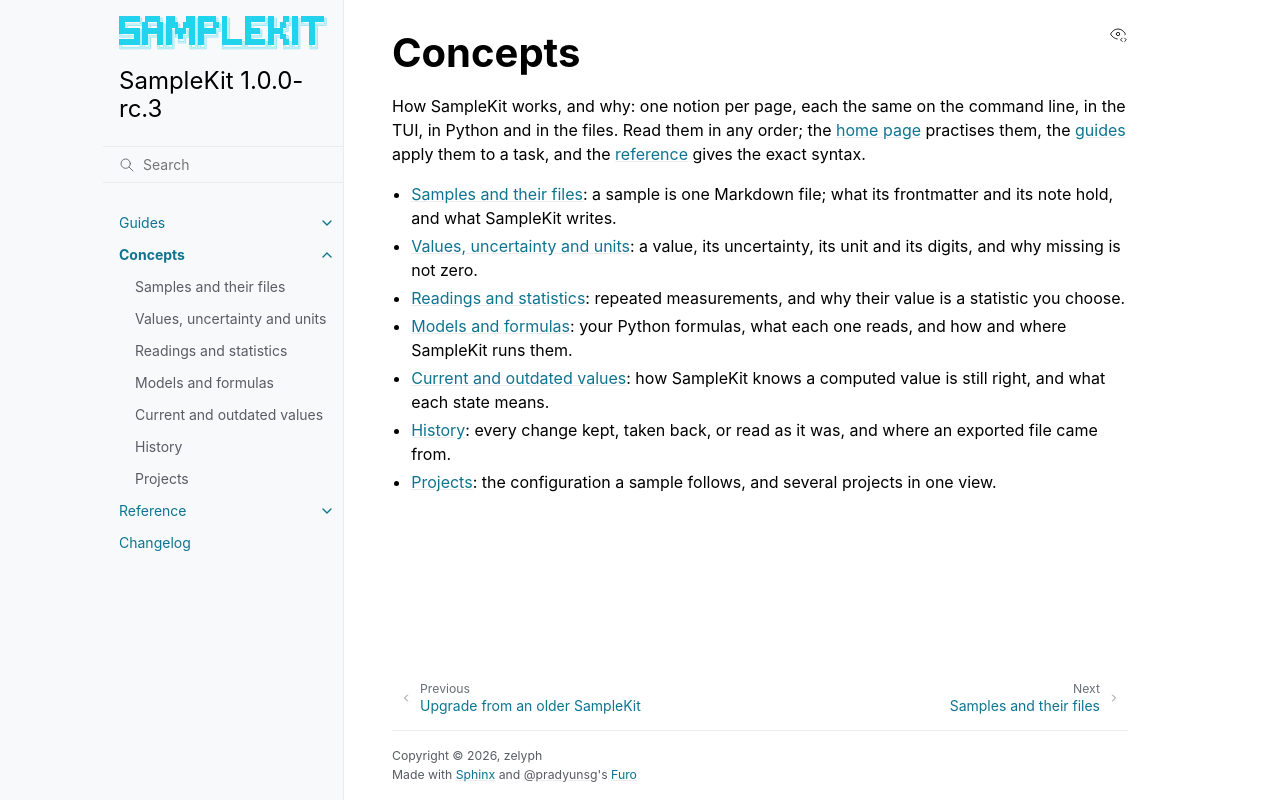

repository: zelyph/SampleKit · page: latest/concepts/index.html · generator: sphinx

# Concepts

How SampleKit works, and why: one notion per page, each the same on the
command line, in the TUI, in Python and in the files. Read them in any order;
the [home page](../index.md) practises them, the
[guides](../guides/index.md) apply them to a task, and the
[reference](../reference/index.md) gives the exact syntax.

- [Samples and their files](samples-and-files.md): a sample is one Markdown
  file; what its frontmatter and its note hold, and what SampleKit writes.
- [Values, uncertainty and units](values-and-uncertainty.md): a value, its
  uncertainty, its unit and its digits, and why missing is not zero.
- [Readings and statistics](readings-and-statistics.md): repeated
  measurements, and why their value is a statistic you choose.
- [Models and formulas](models-and-formulas.md): your Python formulas, what
  each one reads, and how and where SampleKit runs them.
- [Current and outdated values](current-and-outdated.md): how SampleKit knows
  a computed value is still right, and what each state means.
- [History](history.md): every change kept, taken back, or read as it was,
  and where an exported file came from.
- [Projects](projects.md): the configuration a sample follows, and several
  projects in one view.

```{toctree}
:hidden:

samples-and-files
values-and-uncertainty
readings-and-statistics
models-and-formulas
current-and-outdated
history
projects
```
